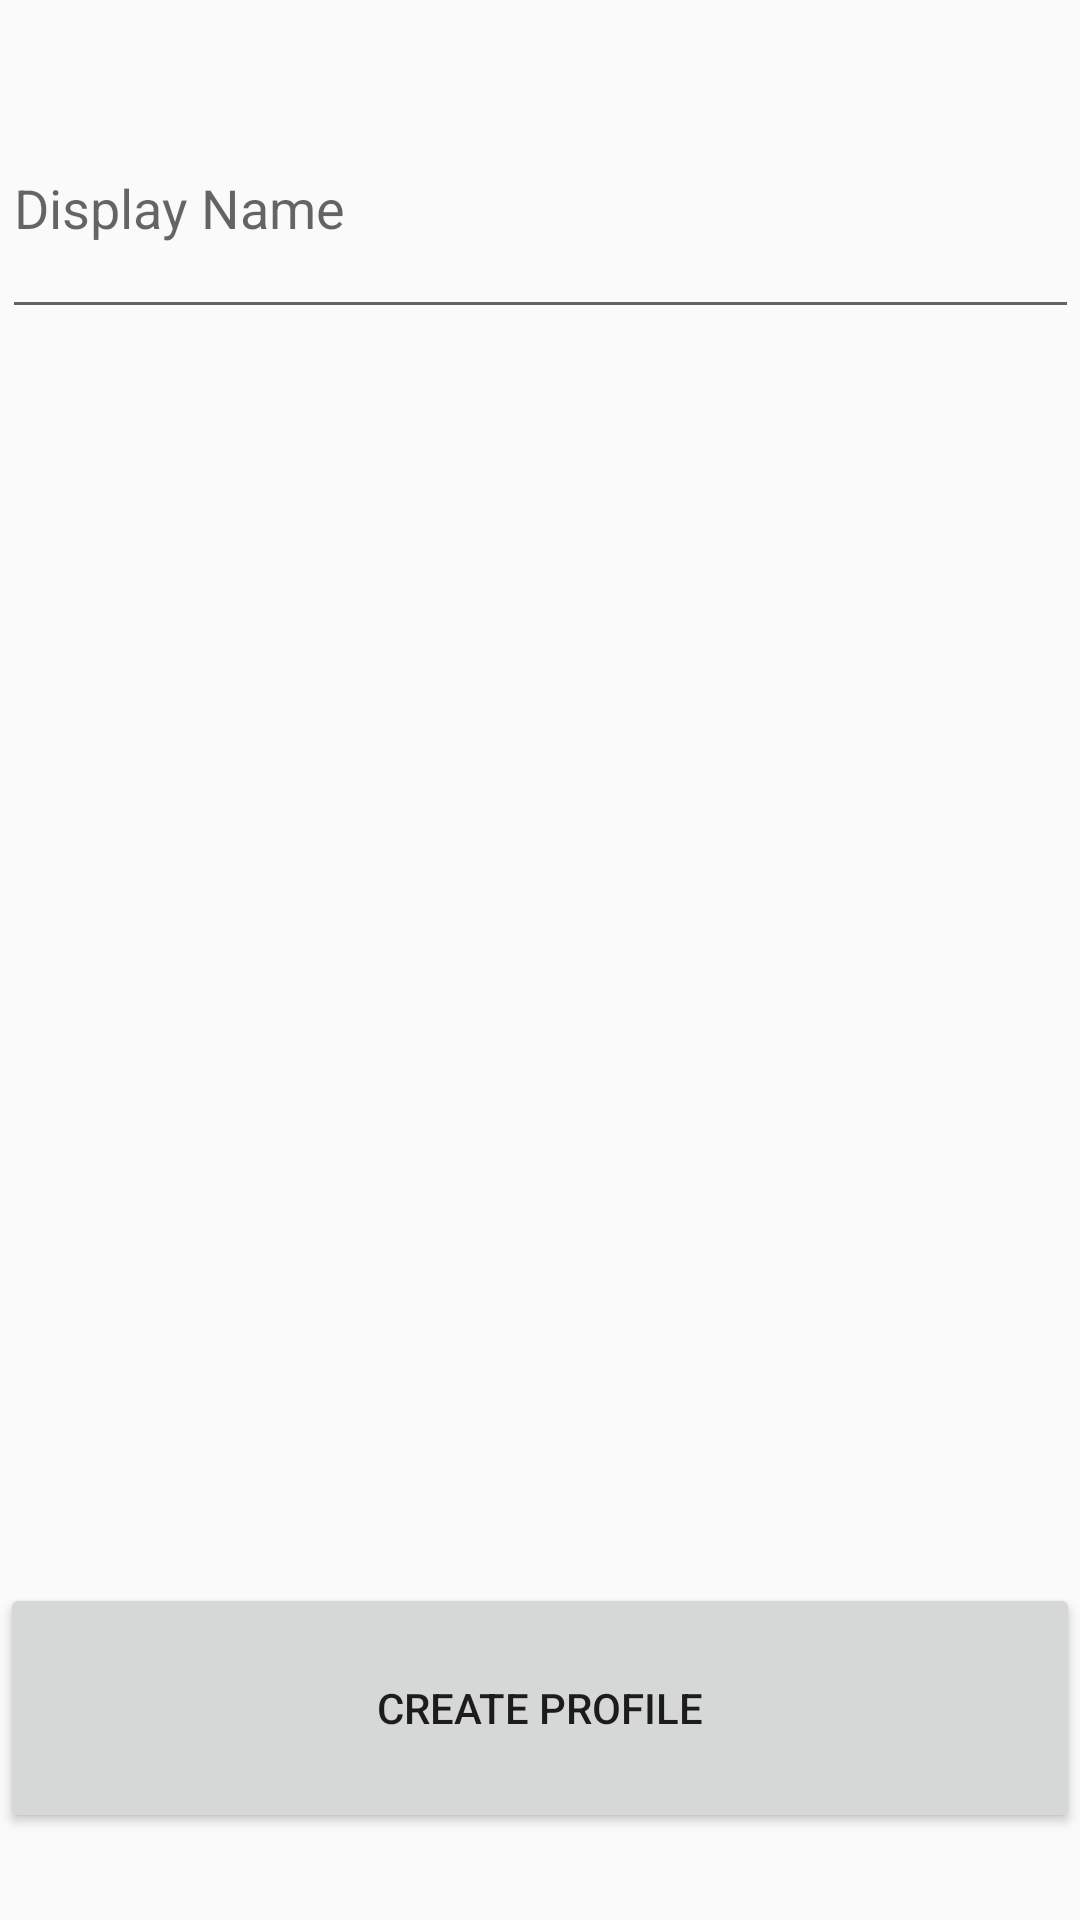

The Android layout XML behind this screen, and the referenced resources:
<!-- AndroidManifest.xml: application theme AppTheme.NoActionBar -->
<!-- res/layout/activity_create_profile.xml -->
<?xml version="1.0" encoding="utf-8"?>
<android.support.constraint.ConstraintLayout xmlns:android="http://schemas.android.com/apk/res/android"
    xmlns:app="http://schemas.android.com/apk/res-auto"
    xmlns:tools="http://schemas.android.com/tools"
    android:layout_width="match_parent"
    android:layout_height="match_parent"
    tools:context=".CreateProfile">

    <EditText
        android:id="@+id/editTextUsername"
        android:layout_width="359dp"
        android:layout_height="0dp"
        android:layout_marginBottom="418dp"
        android:layout_marginTop="26dp"
        android:ems="10"
        android:hint="Display Name"
        android:inputType="textPersonName"
        app:layout_constraintBottom_toTopOf="@+id/buttonCreateProfile"
        app:layout_constraintEnd_toEndOf="parent"
        app:layout_constraintStart_toStartOf="parent"
        app:layout_constraintTop_toTopOf="parent" />

    <Button
        android:id="@+id/buttonCreateProfile"
        android:layout_width="360dp"
        android:layout_height="0dp"
        android:layout_marginBottom="29dp"
        android:text="Create Profile"
        app:layout_constraintBottom_toBottomOf="parent"
        app:layout_constraintEnd_toEndOf="parent"
        app:layout_constraintStart_toStartOf="parent"
        app:layout_constraintTop_toBottomOf="@+id/editTextUsername" />
</android.support.constraint.ConstraintLayout>
<!-- resources referenced by this layout -->
<resources>
  <style name="AppTheme.NoActionBar">
          <item name="windowActionBar">false</item>
          <item name="windowNoTitle">true</item>
      </style>
</resources>
